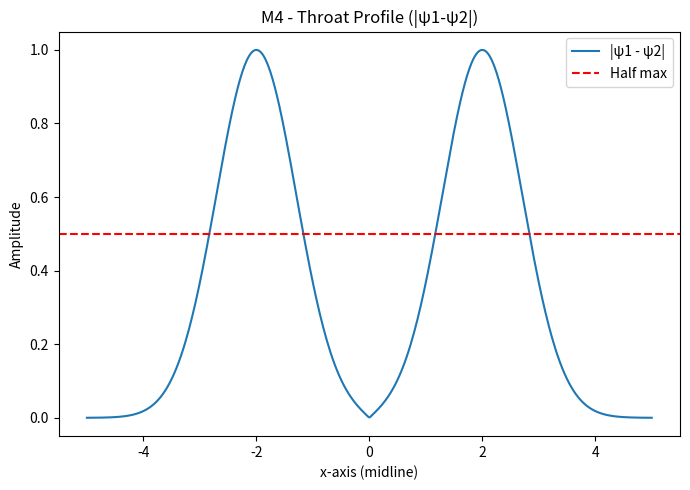
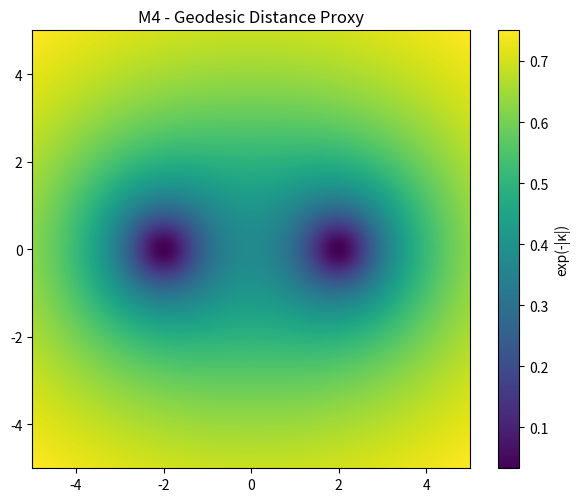

Python code for these plots, in order:
import numpy as np
import matplotlib.pyplot as plt
from pathlib import Path

# === M4 - Wormhole Throat Diagnostics ===
print("=== M4 - Wormhole Throat Diagnostics ===")

ħ = 1e-3
G = 1e-5
Λ = 1e-6
α = 0.5

# Spatial domain
x = np.linspace(-5, 5, 500)
y = np.linspace(-5, 5, 500)
X, Y = np.meshgrid(x, y)

# Dual curvature wells (mirroring M1 setup)
κ1 = -1.0 / np.sqrt((X + 2)**2 + Y**2 + 0.1)
κ2 = -1.0 / np.sqrt((X - 2)**2 + Y**2 + 0.1)
κ_total = κ1 + κ2

# Field amplitudes (ψ1, ψ2)
ψ1 = np.exp(-((X + 2)**2 + Y**2)) * np.exp(1j * α * κ1)
ψ2 = np.exp(-((X - 2)**2 + Y**2)) * np.exp(1j * α * κ2)

# Bridge field and throat map
bridge = np.abs(ψ1 - ψ2)
midline = bridge[bridge.shape[0]//2, :]

# Compute approximate throat width (FWHM)
half_max = np.max(midline) / 2
indices = np.where(midline >= half_max)[0]
if len(indices) >= 2:
    throat_width = x[indices[-1]] - x[indices[0]]
else:
    throat_width = 0.0

# NEC proxy (simplified energy density-like term)
NEC_proxy = ħ * np.abs(np.gradient(np.angle(ψ1)))**2 - α * np.abs(κ_total)
NEC_line = NEC_proxy[NEC_proxy.shape[0]//2, :]

# Geodesic distance proxy
geo_proxy = np.exp(-np.abs(κ_total))
geo_line = geo_proxy[geo_proxy.shape[0]//2, :]

# === Save Plots ===
outdir = Path("backend/photon_algebra/tests/plots")
outdir.mkdir(parents=True, exist_ok=True)

plt.figure(figsize=(7,5))
plt.plot(x, midline, label="|ψ1 - ψ2|")
plt.axhline(half_max, color='r', linestyle='--', label='Half max')
plt.title("M4 - Throat Profile (|ψ1-ψ2|)")
plt.xlabel("x-axis (midline)")
plt.ylabel("Amplitude")
plt.legend()
plt.tight_layout()
plt.savefig(outdir / "PAEV_M4_ThroatProfile.png")

plt.figure(figsize=(7,5))
plt.plot(x, NEC_line, label="NEC proxy (ρ + Σpi)")
plt.axhline(0, color='r', linestyle='--', label='NEC = 0')
plt.title("M4 - NEC Violation Proxy")
plt.xlabel("x-axis (midline)")
plt.ylabel("NEC proxy")
plt.legend()
plt.tight_layout()
plt.savefig(outdir / "PAEV_M4_NEC_Proxy.png")

plt.figure(figsize=(6,5))
plt.imshow(geo_proxy, extent=[-5,5,-5,5], origin='lower', cmap='viridis')
plt.title("M4 - Geodesic Distance Proxy")
plt.colorbar(label="exp(-|κ|)")
plt.tight_layout()
plt.savefig(outdir / "PAEV_M4_GeodesicMap.png")

# === Results Summary ===
NEC_min = np.min(NEC_line)
print(f"ħ={ħ:.3e}, G={G:.3e}, Λ={Λ:.3e}, α={α:.3f}")
print(f"Throat width (FWHM): {throat_width:.3f}")
print(f"NEC min value: {NEC_min:.3e}")
print("✅ Throat diagnostics complete.")
print("✅ Plots saved:")
print("   - PAEV_M4_ThroatProfile.png")
print("   - PAEV_M4_NEC_Proxy.png")
print("   - PAEV_M4_GeodesicMap.png")
print("----------------------------------------------------------")
